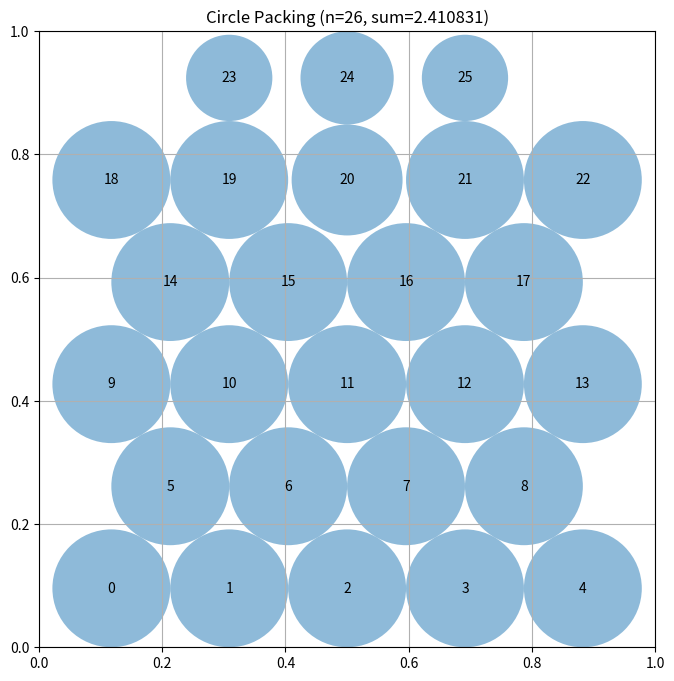

Here is the Python script that generated this plot:
# EVOLVE-BLOCK-START
"""Constructor-based circle packing for n=26 circles"""
import numpy as np


def construct_packing():
    """
    Construct a specific arrangement of 26 circles in a unit square
    that attempts to maximize the sum of their radii.

    Returns:
        Tuple of (centers, radii, sum_of_radii)
    """
    n = 26

    def hex_layout(rows, scale=1.0, wide_ends=False):
        R = len(rows)
        k = np.sqrt(3.0) / 2.0
        s_h = 1.0 / ((R - 1) * k + 1.0)
        s_w = 1.0 / max(rows)
        s = min(s_h, s_w) * scale
        r0 = s / 2.0
        g = s * k
        pts = []
        for ri, count in enumerate(rows):
            y = r0 + ri * g
            if count < 3 and wide_ends:
                sp = min(1.6 * s, (1.0 - s) / max(count - 1, 1))
            else:
                sp = s
            for c in range(count):
                x = 0.5 + (c - (count - 1) / 2.0) * sp
                x = min(max(x, 0.005), 0.995)
                pts.append([x, y])
        return np.array(pts)

    def lp_radii(centers):
        """Exact optimal radii at fixed centers via vectorized sparse LP:
        maximize sum(r) s.t. r_i + r_j <= d_ij, r_i <= border distance."""
        radii = compute_max_radii(centers)
        try:
            from scipy.optimize import linprog
            from scipy.sparse import csr_matrix

            ii, jj = np.triu_indices(n, 1)
            d = np.linalg.norm(centers[ii] - centers[jj], axis=1)
            keep = d > 1e-9
            ii, jj, d = ii[keep], jj[keep], d[keep]
            m = len(d)
            data = np.ones(2 * m + n)
            rows_ = np.concatenate([np.arange(m), np.arange(m), m + np.arange(n)])
            cols_ = np.concatenate([ii, jj, np.arange(n)])
            A_ub = csr_matrix((data, (rows_, cols_)), shape=(m + n, n))
            bd = np.minimum.reduce([centers[:, 0], centers[:, 1],
                                    1.0 - centers[:, 0], 1.0 - centers[:, 1]])
            b_ub = np.concatenate([d, bd])
            res = linprog(c=-np.ones(n), A_ub=A_ub, b_ub=b_ub,
                          bounds=[(0, None)] * n, method="highs")
            if res.success and np.sum(res.x) > np.sum(radii):
                radii = res.x
        except Exception:
            pass
        return radii

    candidates = [
        ([5, 4, 5, 4, 5, 3], False),
        ([4, 5, 4, 5, 4, 4], False),
        ([4, 5, 4, 5, 4, 4], True),
        ([3, 4, 5, 4, 5, 3, 2], False),
        ([3, 4, 5, 4, 5, 3, 2], True),
        ([2, 5, 4, 4, 4, 5, 2], False),
        ([6, 5, 4, 5, 6], False),
        ([6, 4, 5, 4, 5, 2], False),
        ([4, 4, 5, 4, 5, 4], False),
        ([3, 4, 5, 4, 5, 5], False),
        ([5, 5, 4, 5, 4, 3], False),
        ([2, 4, 5, 6, 5, 4], False),
    ]

    scored = []
    for rows, wide in candidates:
        for scale in (0.96, 1.0, 1.02):
            centers_c = hex_layout(rows, scale=scale, wide_ends=wide)
            radii_c = lp_radii(centers_c)
            scored.append((np.sum(radii_c), centers_c, radii_c))
    scored.sort(key=lambda t: -t[0])

    centers, radii, sum_radii = scored[0][1], scored[0][2], scored[0][0]

    # Slack-directed hill climb with Metropolis acceptance.
    def slack_dirs_and_scores(pts, rads):
        dirs = np.zeros((n, 2))
        scores = np.zeros(n)
        for i in range(n):
            x, y = pts[i]
            wall_d = np.array([x, y, 1 - x, 1 - y])
            wall_dirs = np.array([[-1, 0], [1, 0], [0, -1], [0, 1]])
            nd = pts - pts[i]
            dists = np.linalg.norm(nd, axis=1)
            dists[i] = np.inf
            j = int(np.argmin(dists))
            gap_n = dists[j] - rads[i] - rads[j]
            wi = int(np.argmin(wall_d))
            gap_w = wall_d[wi] - rads[i]
            if gap_w < gap_n:
                dirs[i] = wall_dirs[wi]
                scores[i] = gap_w
            else:
                dirs[i] = nd[j] / (dists[j] + 1e-12)
                scores[i] = gap_n
        return dirs, scores

    try:
        import time
        overall_deadline = time.time() + 2.0
        n_starts = min(5, len(scored))
        best = (centers, radii, sum_radii)
        for start in range(n_starts):
            c, r, tot = scored[start][1], scored[start][2], scored[start][0]
            rng_s = np.random.default_rng(1000 + start)
            start_time = time.time()
            budget = (overall_deadline - time.time()) / max(n_starts - start, 1)
            step = 0.02
            T = 0.004
            # Track best-ever configuration separately from current state,
            # since Metropolis moves may temporarily decrease the sum.
            bc, br, bt = c.copy(), r.copy(), tot
            while time.time() < min(start_time + budget, overall_deadline):
                u = rng_s.random()
                trial = c.copy()
                if u < 0.12:
                    # Row-shift: translate all centers in a horizontal band
                    # by a common delta (preserves intra-row spacing).
                    anchor = int(rng_s.integers(n))
                    band = 0.055
                    mask = np.abs(c[:, 1] - c[anchor, 1]) < band
                    delta = rng_s.uniform(-1.0, 1.0) * max(0.005, step * 0.5)
                    trial[mask, 0] += delta
                    trial = np.clip(trial, 0.005, 0.995)
                    if np.allclose(trial, c):
                        continue
                elif u < 0.22:
                    # Block-shift: move a spatial cluster together.
                    anchor = int(rng_s.integers(n))
                    dmask = np.linalg.norm(c - c[anchor], axis=1) < 0.25
                    delta = rng_s.normal(size=2) * max(0.005, step * 0.5)
                    trial[dmask] += delta
                    trial = np.clip(trial, 0.005, 0.995)
                    if np.allclose(trial, c):
                        continue
                else:
                    dirs, scores = slack_dirs_and_scores(c, r)
                    w = np.maximum(-scores, 0.01)
                    w = w / w.sum()
                    idx = int(rng_s.choice(n, p=w))
                    if rng_s.random() < 0.75:
                        trial[idx] += (0.7 * dirs[idx] + 0.3 * rng_s.normal(size=2)) * step
                    else:
                        trial[idx] += rng_s.normal(0.0, 1.4 * step, size=2)
                    trial = np.clip(trial, 0.005, 0.995)
                    if np.allclose(trial[idx], c[idx]):
                        continue
                # Cheap greedy pre-screen: skip LP if greedy sum already
                # clearly worse than current basin value.
                g = np.sum(compute_max_radii(trial))
                if g < tot - 0.012:
                    if rng_s.random() < 0.7:
                        step = max(step * 0.92, 0.002)
                    else:
                        step = min(step * 1.4, 0.05)
                    continue
                radii_t = lp_radii(trial)
                total_t = np.sum(radii_t)
                if total_t > tot + 1e-9:
                    c, r, tot = trial, radii_t, total_t
                    if total_t > bt + 1e-9:
                        bc, br, bt = trial.copy(), radii_t.copy(), total_t
                    step = min(step * 1.15, 0.05)
                elif rng_s.random() < np.exp((total_t - tot) / max(T, 1e-9)):
                    # Metropolis: accept mildly worse moves to escape ridges
                    c, r = trial, radii_t
                else:
                    if rng_s.random() < 0.7:
                        step = max(step * 0.92, 0.002)
                    else:
                        step = min(step * 1.4, 0.05)
                if time.time() > overall_deadline:
                    break
            if bt > best[2]:
                best = (bc, br, bt)
        centers, radii, sum_radii = best
    except Exception:
        pass

    return centers, radii, sum_radii


def compute_max_radii(centers):
    """
    Compute the maximum possible radii for each circle position
    such that they don't overlap and stay within the unit square.
    """
    n = centers.shape[0]
    radii = np.ones(n)
    for i in range(n):
        x, y = centers[i]
        radii[i] = min(x, y, 1 - x, 1 - y)
    for i in range(n):
        for j in range(i + 1, n):
            dist = np.sqrt(np.sum((centers[i] - centers[j]) ** 2))
            if radii[i] + radii[j] > dist:
                scale = dist / (radii[i] + radii[j])
                radii[i] *= scale
                radii[j] *= scale
    return radii


# EVOLVE-BLOCK-END


# This part remains fixed (not evolved)
def run_packing():
    """Run the circle packing constructor for n=26"""
    centers, radii, sum_radii = construct_packing()
    return centers, radii, sum_radii


def visualize(centers, radii):
    """
    Visualize the circle packing

    Args:
        centers: np.array of shape (n, 2) with (x, y) coordinates
        radii: np.array of shape (n) with radius of each circle
    """
    import matplotlib.pyplot as plt
    from matplotlib.patches import Circle

    fig, ax = plt.subplots(figsize=(8, 8))

    # Draw unit square
    ax.set_xlim(0, 1)
    ax.set_ylim(0, 1)
    ax.set_aspect("equal")
    ax.grid(True)

    # Draw circles
    for i, (center, radius) in enumerate(zip(centers, radii)):
        circle = Circle(center, radius, alpha=0.5)
        ax.add_patch(circle)
        ax.text(center[0], center[1], str(i), ha="center", va="center")

    plt.title(f"Circle Packing (n={len(centers)}, sum={sum(radii):.6f})")
    plt.show()


if __name__ == "__main__":
    centers, radii, sum_radii = run_packing()
    print(f"Sum of radii: {sum_radii}")
    # AlphaEvolve improved this to 2.635

    # Uncomment to visualize:
    visualize(centers, radii)
